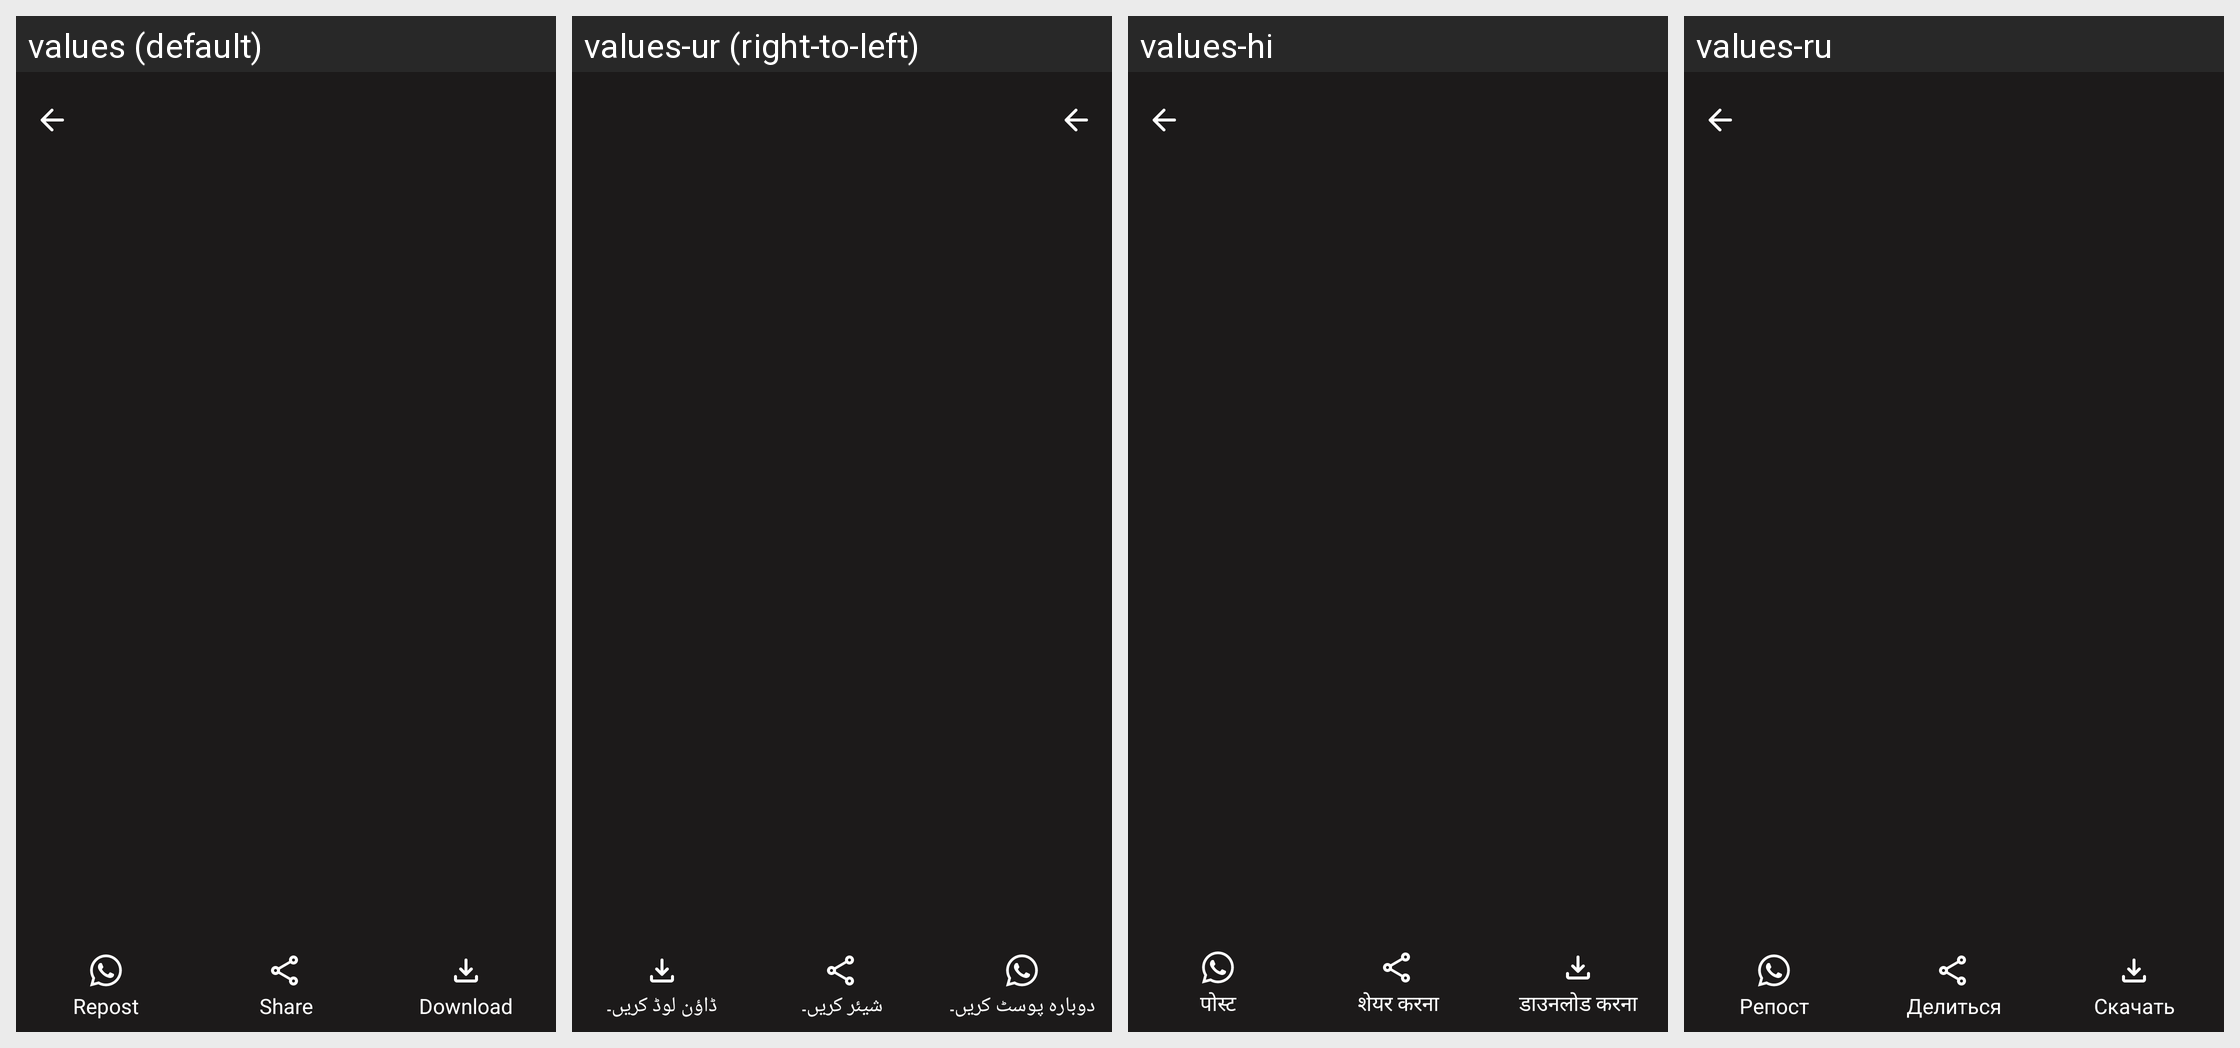

This grid shows one Android layout under several languages. Give, for every string resource on the screen, its name, the default text and each shown locale's text.
Android screen res/layout/activity_videos_preview.xml rendered under 4 locales, left to right: values (default), values-ur (right-to-left), values-hi, values-ru. Device: Nexus 5 (rendered at 1080×1920; each locale shown at half size, 540×960, under a caption strip naming it); theme Base.Theme.StatusSaver.
Other locales in the repository, not shown: values-de, values-es, values-fr.
Strings drawn on this screen, with the default value and each locale's value (text and hints the layout hard-codes, and strings that could not be matched under every locale, appear in the picture but are not listed):

repost
  values: Repost
  values-ur: دوبارہ پوسٹ کریں۔
  values-hi: पोस्ट
  values-ru: Репост

share
  values: Share
  values-ur: شیئر کریں۔
  values-hi: शेयर करना
  values-ru: Делиться

download
  values: Download
  values-ur: ڈاؤن لوڈ کریں۔
  values-hi: डाउनलोड करना
  values-ru: Скачать
